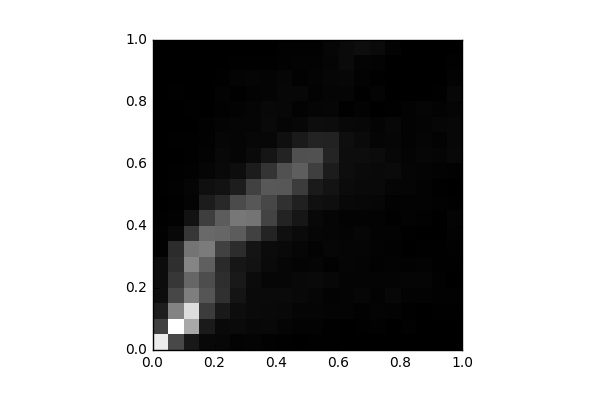

The data file committed next to this chart (first rows):
, 0, 1, 2, 3, 4, 5, 6, 7, 8, 9, 10, 11, 12, 13, 14, 15, 16, 17, 18, 19
0, 1663, 460.0, 211.0, 99.0, 90.0, 85.0, 21.0, 18.0, 8.0, 7.0, 8.0, 0.0, 6.0, 3.0, 5.0, 0.0, 0.0, 0.0, 0.0, 0.0
1, 510.0, 1811, 930.0, 505.0, 392.0, 337.0, 315.0, 62.0, 15.0, 13.0, 15.0, 8.0, 4.0, 10.0, 4.0, 0.0, 9.0, 0.0, 0.0, 0.0
2, 171.0, 1192, 1566, 893.0, 728.0, 943.0, 827.0, 396.0, 129.0, 35.0, 40.0, 17.0, 10.0, 11.0, 4.0, 8.0, 4.0, 6.0, 0.0, 0.0
3, 60.0, 188.0, 434.0, 605.0, 548.0, 677.0, 872.0, 751.0, 440.0, 202.0, 112.0, 41.0, 26.0, 21.0, 18.0, 4.0, 6.0, 5.0, 0.0, 0.0
4, 55.0, 67.0, 179.0, 346.0, 329.0, 300.0, 464.0, 725.0, 653.0, 286.0, 131.0, 67.0, 62.0, 45.0, 30.0, 18.0, 22.0, 12.0, 2.0, 0.0
5, 28.0, 73.0, 92.0, 147.0, 182.0, 158.0, 323.0, 654.0, 842.0, 532.0, 210.0, 94.0, 37.0, 38.0, 41.0, 27.0, 12.0, 29.0, 13.0, 0.0
6, 34.0, 53.0, 74.0, 76.0, 84.0, 132.0, 146.0, 472.0, 823.0, 618.0, 466.0, 199.0, 75.0, 56.0, 38.0, 40.0, 28.0, 39.0, 8.0, 6.0
7, 17.0, 61.0, 70.0, 76.0, 43.0, 75.0, 84.0, 248.0, 475.0, 508.0, 626.0, 377.0, 149.0, 53.0, 67.0, 58.0, 35.0, 31.0, 12.0, 3.0
8, 8.0, 39.0, 63.0, 74.0, 47.0, 45.0, 67.0, 108.0, 252.0, 346.0, 621.0, 584.0, 248.0, 113.0, 41.0, 56.0, 53.0, 45.0, 17.0, 18.0
9, 6.0, 28.0, 41.0, 57.0, 57.0, 31.0, 47.0, 75.0, 156.0, 230.0, 428.0, 669.0, 566.0, 190.0, 51.0, 23.0, 52.0, 16.0, 24.0, 16.0
10, 8.0, 26.0, 40.0, 44.0, 69.0, 38.0, 27.0, 47.0, 59.0, 119.0, 187.0, 449.0, 574.0, 249.0, 97.0, 41.0, 25.0, 34.0, 24.0, 21.0
11, 10.0, 12.0, 33.0, 27.0, 56.0, 20.0, 47.0, 38.0, 36.0, 102.0, 137.0, 203.0, 257.0, 243.0, 91.0, 46.0, 42.0, 43.0, 41.0, 45.0
12, 6.0, 6.0, 30.0, 32.0, 30.0, 36.0, 36.0, 32.0, 28.0, 63.0, 79.0, 95.0, 95.0, 103.0, 58.0, 13.0, 37.0, 54.0, 75.0, 74.0
13, 4.0, 12.0, 18.0, 45.0, 29.0, 31.0, 41.0, 45.0, 26.0, 50.0, 67.0, 72.0, 96.0, 76.0, 52.0, 23.0, 11.0, 23.0, 29.0, 98.0
14, 4.0, 16.0, 29.0, 28.0, 34.0, 20.0, 28.0, 28.0, 22.0, 44.0, 65.0, 64.0, 80.0, 41.0, 29.0, 7.0, 31.0, 10.0, 25.0, 71.0
15, 4.0, 4.0, 23.0, 53.0, 33.0, 24.0, 16.0, 25.0, 12.0, 19.0, 40.0, 71.0, 55.0, 46.0, 50.0, 14.0, 6.0, 4.0, 4.0, 26.0
16, 0.0, 16.0, 9.0, 28.0, 42.0, 18.0, 5.0, 13.0, 24.0, 28.0, 38.0, 42.0, 34.0, 26.0, 28.0, 24.0, 2.0, 0.0, 4.0, 0.0
17, 0.0, 7.0, 7.0, 23.0, 42.0, 22.0, 8.0, 5.0, 16.0, 24.0, 26.0, 30.0, 47.0, 36.0, 33.0, 39.0, 6.0, 1.0, 0.0, 5.0
18, 0.0, 0.0, 8.0, 15.0, 18.0, 10.0, 10.0, 6.0, 6.0, 16.0, 10.0, 26.0, 40.0, 23.0, 47.0, 27.0, 12.0, 1.0, 0.0, 0.0
19, 4.0, 0.0, 8.0, 17.0, 5.0, 11.0, 19.0, 25.0, 29.0, 13.0, 2.0, 17.0, 57.0, 50.0, 50.0, 39.0, 54.0, 22.0, 15.0, 6.0
